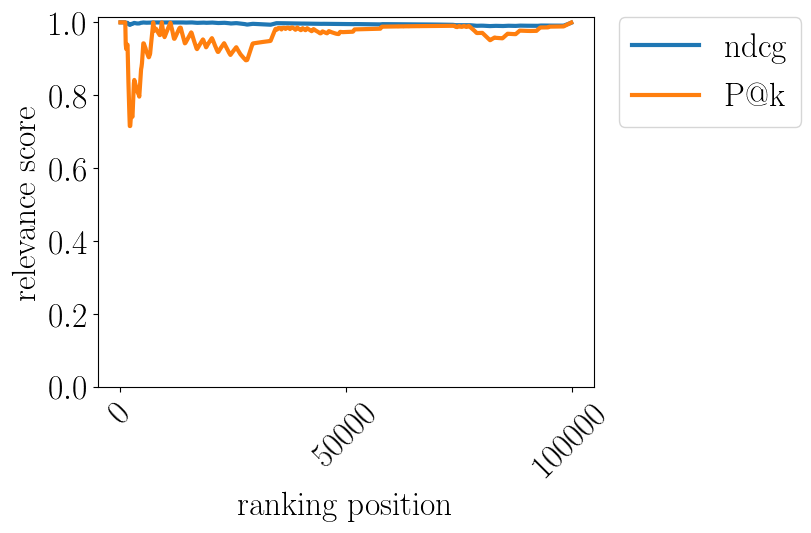

Values plotted in this chart, from the file beside it:
pos, ndcg, P$@$k
0.0, , 1.0
100.0, 1.0, 1.0
200.0, 1.0, 1.0
300.0, 1.0, 1.0
400.0, 1.0, 1.0
500.0, 1.0, 1.0
600.0, 1.0, 1.0
700.0, 1.0, 1.0
800.0, 1.0, 1.0
900.0, 1.0, 1.0
1000, 1.0, 1.0
1100, 1.0, 1.0
1200, 0.9983, 0.94
1300, 0.9979, 0.927
1400, 0.998, 0.9322
1500, 0.9981, 0.9367
1600, 0.9987, 0.9388
1700, 0.9971, 0.8836
1800, 0.9956, 0.8345
1900, 0.9945, 0.7906
2000, 0.9937, 0.7511
2100, 0.993, 0.7154
2200, 0.9934, 0.7156
2300, 0.9943, 0.734
2400, 0.9953, 0.7522
2500, 0.996, 0.7621
2600, 0.9957, 0.7401
2700, 0.9959, 0.7412
2800, 0.9967, 0.774
2900, 0.9975, 0.8042
3000, 0.9982, 0.8324
3100, 0.9984, 0.842
3200, 0.9981, 0.8372
3300, 0.9979, 0.8328
3400, 0.9976, 0.8286
3500, 0.9974, 0.8235
3600, 0.9972, 0.8181
3700, 0.9969, 0.8122
3800, 0.9969, 0.8087
3900, 0.9969, 0.8067
4000, 0.997, 0.8035
4100, 0.997, 0.8015
4200, 0.9971, 0.7962
4300, 0.9976, 0.8154
4400, 0.9981, 0.8337
4500, 0.9986, 0.8527
4600, 0.9988, 0.8711
4700, 0.9989, 0.8779
4800, 0.999, 0.8879
4900, 0.9992, 0.9065
5000, 0.9995, 0.9248
5100, 0.9997, 0.9424
5200, 0.9995, 0.9423
5300, 0.9994, 0.9385
5400, 0.9992, 0.9348
5500, 0.999, 0.9316
5600, 0.999, 0.9284
5700, 0.999, 0.9228
5800, 0.9991, 0.919
5900, 0.9991, 0.9168
... 940 more rows
